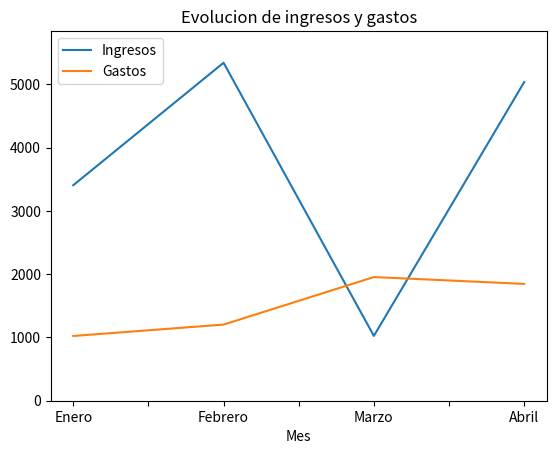

Here is the Python script that generated this plot:
import pandas as pd
import matplotlib.pyplot as plt

def graficoEvolucionIngresosGastos(dfDatos):
    #DEFIMOS NUESTRA FIGURA Y LOS EJES
    fig, ax = plt.subplots()
    #DIBUJAMOS EL GRAFICO DE LINEAS
    dfDatos.plot(kind="line",ax=ax)
    #AÑADIMOS LA ESCALA EN EL EJE Y
    ax.set_ylim([0, max(dfDatos.Ingresos.max(), dfDatos.Gastos.max()) + 500 ])
    #AÑADIMOS TITULO
    plt.title("Evolucion de ingresos y gastos")
    #DEVOLVEMOS EL OBJETO CON LOS EJES Y EL GRAFICO QUE CONTIENE
    return ax

#CREAMOS NUESTRO DICCIONARIO CON DATOS
dictDatos = {
        "Mes":["Enero","Febrero","Marzo","Abril"],
        "Ingresos":[3405,5340,1024,5034],
        "Gastos":[1023,1203,1954,1846]
    }
dfDatos = pd.DataFrame(dictDatos).set_index("Mes")

graficoEvolucionIngresosGastos(dfDatos)
plt.show()